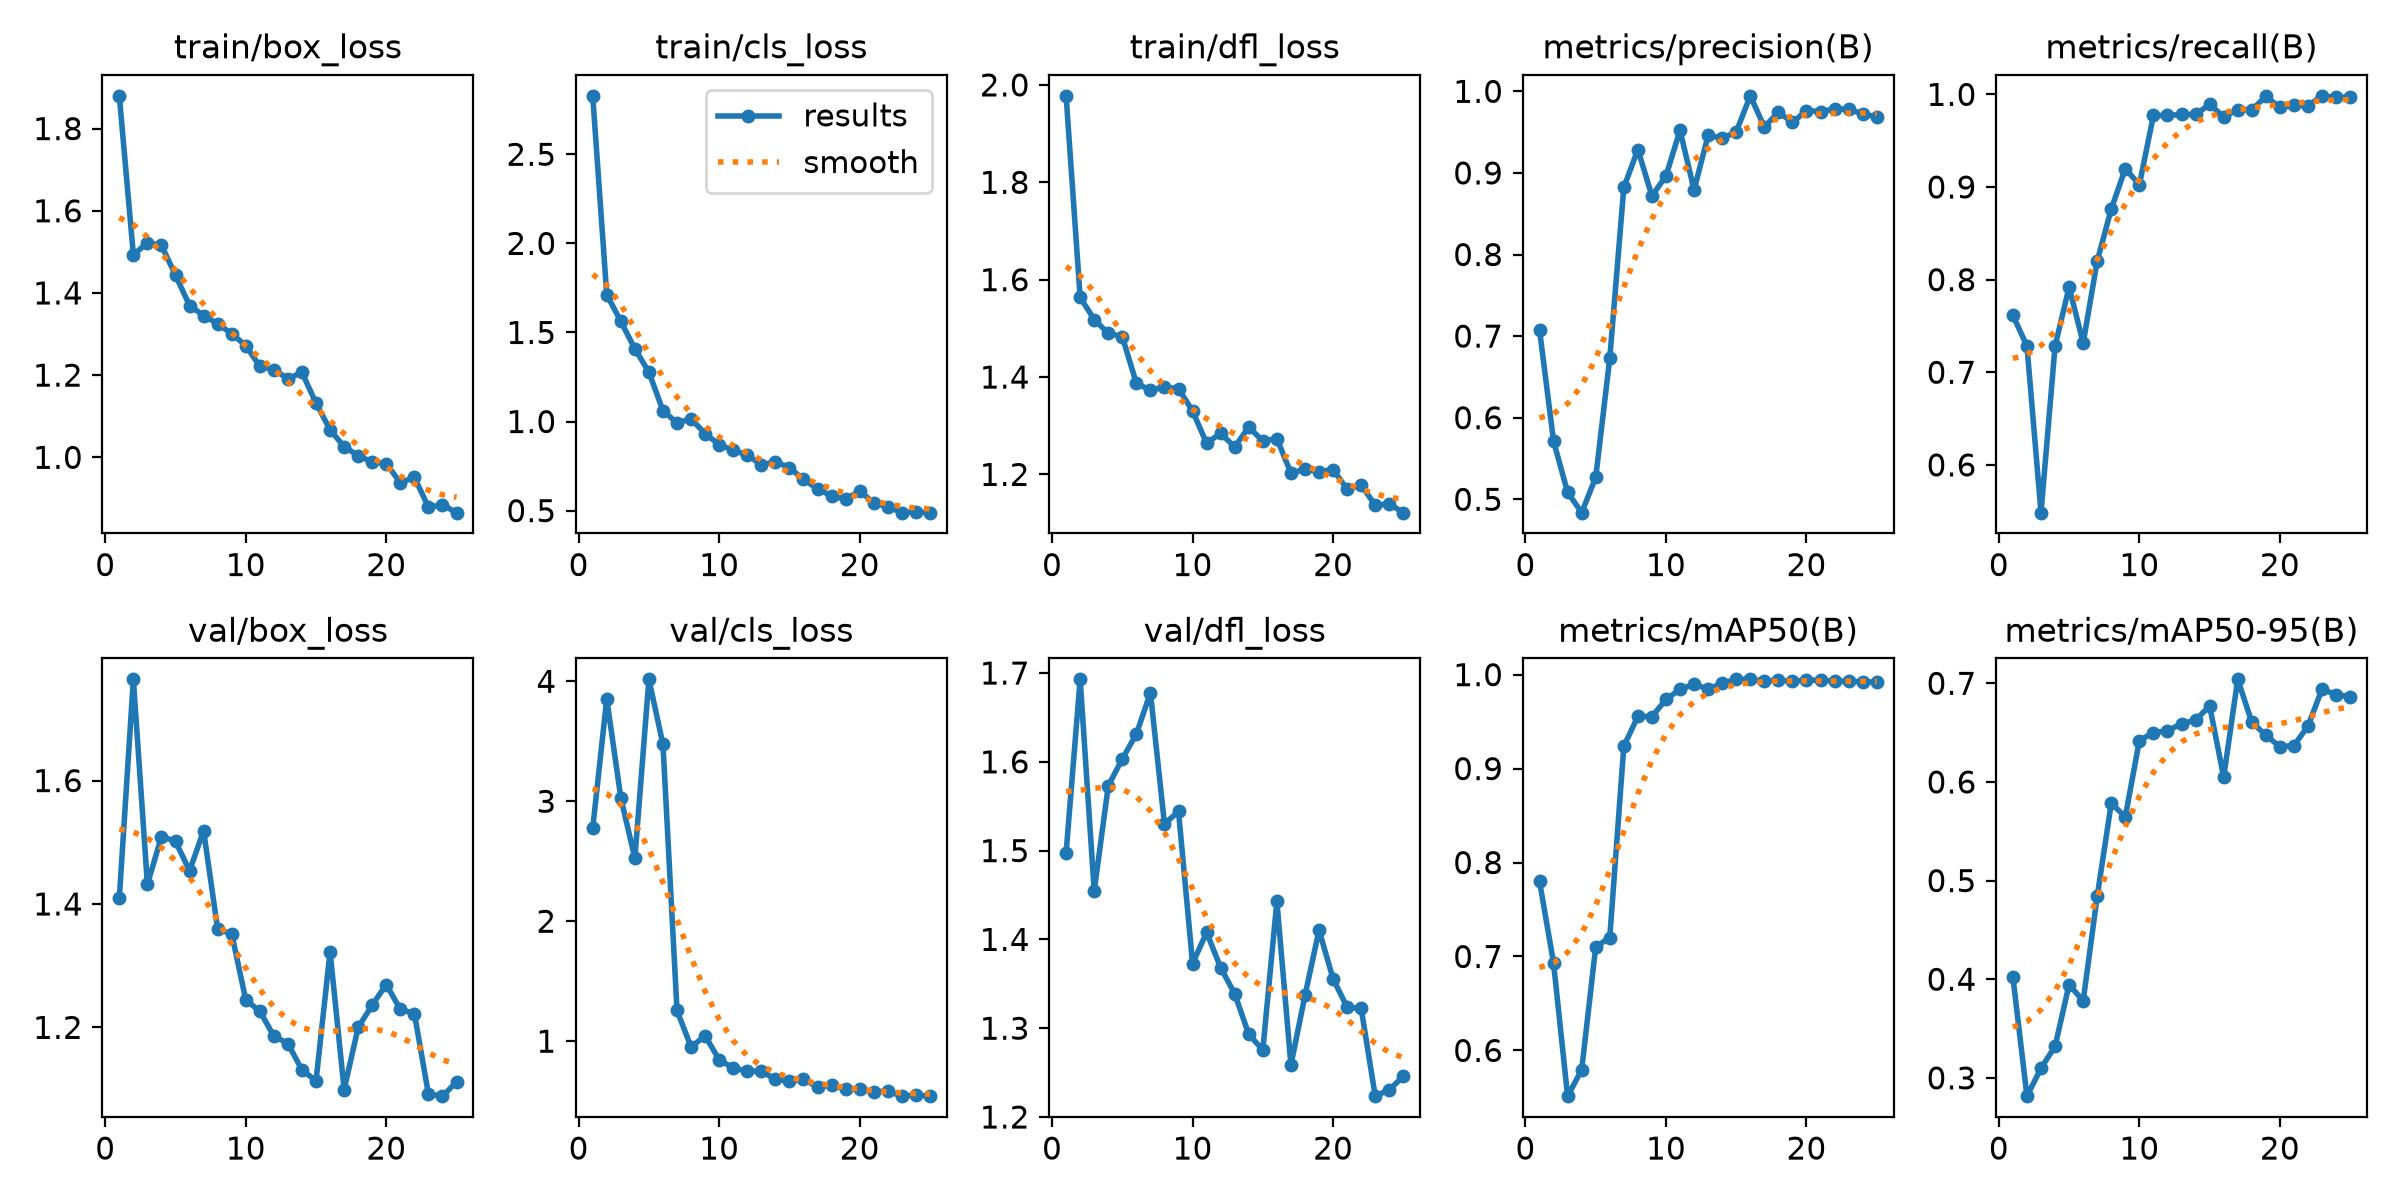

The table this chart was drawn from, first rows:
epoch, time, train/box_loss, train/cls_loss, train/dfl_loss, metrics/precision(B), metrics/recall(B), metrics/mAP50(B), metrics/mAP50-95(B), val/box_loss, val/cls_loss, val/dfl_loss, lr/pg0, lr/pg1, lr/pg2
1, 55.75, 1.88, 2.828, 1.978, 0.7079, 0.7614, 0.78, 0.4021, 1.409, 2.774, 1.498, 0.0005001, 0.0005001, 0.0005001
2, 107.5, 1.493, 1.712, 1.564, 0.5713, 0.7283, 0.6931, 0.2815, 1.764, 3.853, 1.693, 0.001014, 0.001014, 0.001014
3, 159.2, 1.522, 1.563, 1.518, 0.5085, 0.5484, 0.5513, 0.3099, 1.432, 3.029, 1.455, 0.001484, 0.001484, 0.001484
4, 224, 1.516, 1.408, 1.49, 0.4836, 0.7283, 0.5793, 0.3319, 1.509, 2.525, 1.573, 0.001469, 0.001469, 0.001469
5, 276.3, 1.443, 1.277, 1.483, 0.5268, 0.792, 0.7101, 0.3946, 1.502, 4.016, 1.603, 0.001403, 0.001403, 0.001403
6, 328.4, 1.369, 1.061, 1.387, 0.6728, 0.7316, 0.7202, 0.378, 1.454, 3.474, 1.631, 0.001337, 0.001337, 0.001337
7, 382, 1.345, 0.9919, 1.373, 0.8821, 0.8202, 0.9237, 0.4842, 1.519, 1.256, 1.678, 0.001271, 0.001271, 0.001271
8, 436.9, 1.325, 1.015, 1.379, 0.9287, 0.8762, 0.9556, 0.5784, 1.359, 0.9512, 1.53, 0.001205, 0.001205, 0.001205
9, 558.8, 1.301, 0.9321, 1.376, 0.8718, 0.9199, 0.9552, 0.5646, 1.352, 1.045, 1.544, 0.001139, 0.001139, 0.001139
10, 612.7, 1.272, 0.8709, 1.33, 0.8962, 0.9023, 0.9736, 0.642, 1.244, 0.8451, 1.373, 0.001073, 0.001073, 0.001073
11, 666.7, 1.221, 0.8375, 1.264, 0.9522, 0.9773, 0.9844, 0.65, 1.226, 0.7773, 1.408, 0.001007, 0.001007, 0.001007
12, 719.8, 1.213, 0.8129, 1.285, 0.8793, 0.9773, 0.9896, 0.6518, 1.186, 0.7496, 1.368, 0.0009409, 0.0009409, 0.0009409
13, 774.6, 1.191, 0.7569, 1.256, 0.9461, 0.9783, 0.9847, 0.6591, 1.174, 0.7503, 1.339, 0.0008748, 0.0008748, 0.0008748
14, 829.1, 1.207, 0.7739, 1.298, 0.9425, 0.9783, 0.9907, 0.6625, 1.131, 0.6828, 1.293, 0.0008088, 0.0008088, 0.0008088
15, 883.1, 1.132, 0.7414, 1.268, 0.9502, 0.9892, 0.995, 0.6771, 1.113, 0.6667, 1.276, 0.0007428, 0.0007428, 0.0007428
16, 937.6, 1.067, 0.6748, 1.273, 0.9945, 0.9758, 0.995, 0.6049, 1.323, 0.6814, 1.443, 0.0006768, 0.0006768, 0.0006768
17, 1043, 1.026, 0.6232, 1.203, 0.9563, 0.9833, 0.993, 0.704, 1.099, 0.6186, 1.259, 0.0006108, 0.0006108, 0.0006108
18, 1097, 1.004, 0.5819, 1.211, 0.9745, 0.9832, 0.9941, 0.6607, 1.2, 0.6344, 1.337, 0.0005448, 0.0005448, 0.0005448
19, 1150, 0.9884, 0.5645, 1.206, 0.962, 0.9979, 0.993, 0.6473, 1.236, 0.5983, 1.41, 0.0004788, 0.0004788, 0.0004788
20, 1206, 0.9847, 0.6097, 1.21, 0.9764, 0.9859, 0.9941, 0.6357, 1.269, 0.5981, 1.356, 0.0004127, 0.0004127, 0.0004127
21, 1258, 0.9381, 0.5435, 1.17, 0.9752, 0.988, 0.9941, 0.6369, 1.229, 0.5794, 1.324, 0.0003467, 0.0003467, 0.0003467
22, 1310, 0.9513, 0.5219, 1.178, 0.9781, 0.9878, 0.993, 0.6567, 1.222, 0.5839, 1.322, 0.0002807, 0.0002807, 0.0002807
23, 1361, 0.879, 0.4894, 1.137, 0.9779, 0.9984, 0.993, 0.694, 1.092, 0.5417, 1.223, 0.0002147, 0.0002147, 0.0002147
24, 1413, 0.8843, 0.4925, 1.14, 0.9724, 0.9967, 0.9922, 0.6884, 1.089, 0.5513, 1.231, 0.0001487, 0.0001487, 0.0001487
25, 1466, 0.8653, 0.4886, 1.121, 0.9687, 0.997, 0.9922, 0.6864, 1.112, 0.5423, 1.246, 8.26832e-05, 8.26832e-05, 8.26832e-05
